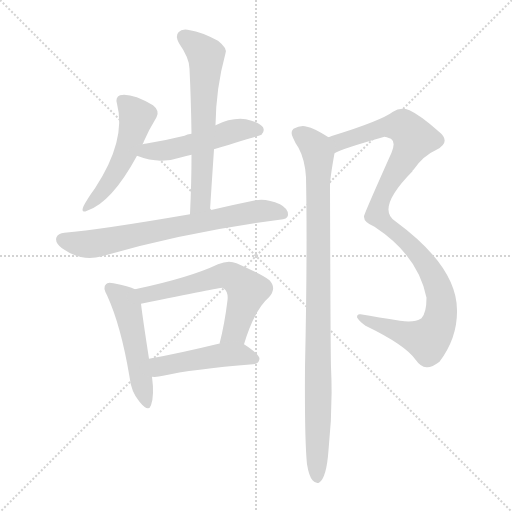
t = 0.00 s
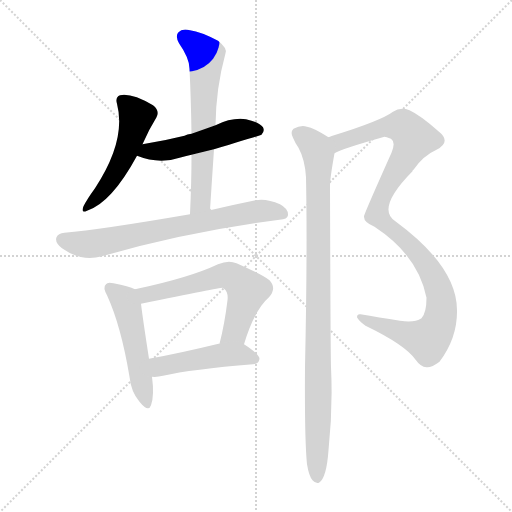
t = 1.43 s
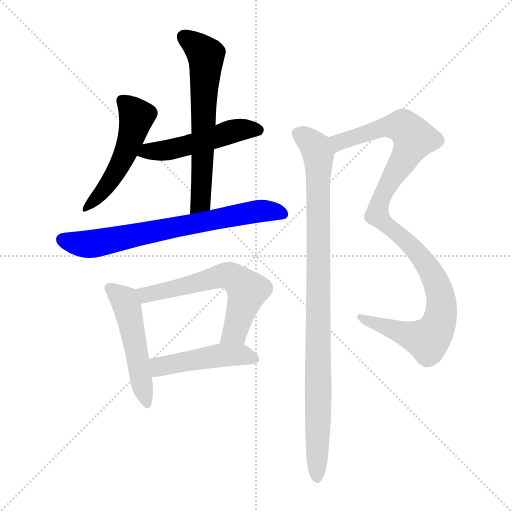
t = 2.86 s
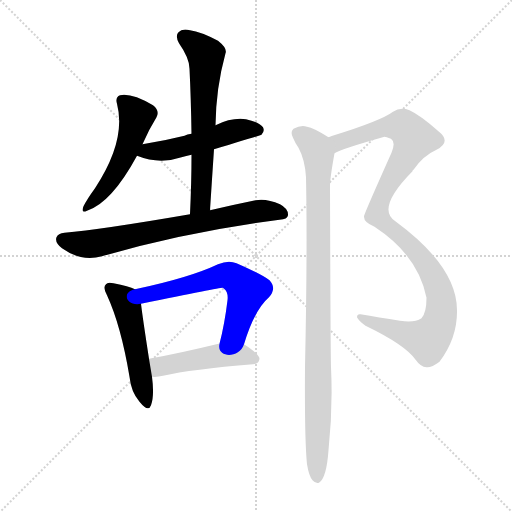
t = 4.29 s
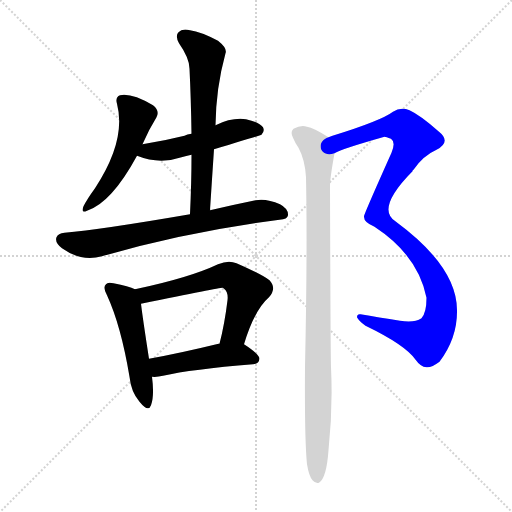
t = 5.72 s
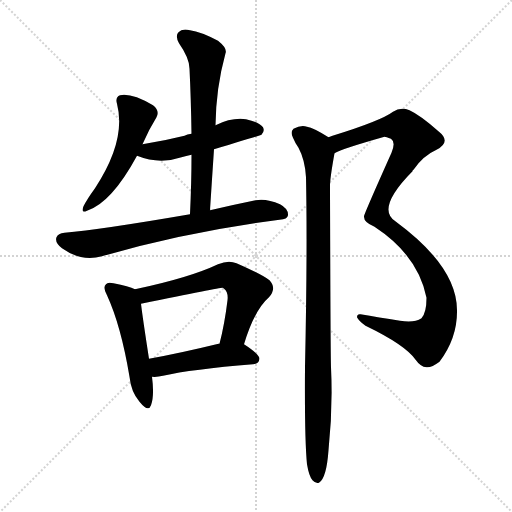
t = 7.15 s

The animated SVG that drew these frames (rendered in a browser with its animation timeline set to each time). Animation: 9 CSS @keyframes rules; one cycle of 7.15 s.

<svg version="1.1" viewBox="0 0 1024 1024" xmlns="http://www.w3.org/2000/svg">
  <g stroke="lightgray" stroke-dasharray="1,1" stroke-width="1" transform="scale(4, 4)">
    <line x1="0" y1="0" x2="256" y2="256"></line>
    <line x1="256" y1="0" x2="0" y2="256"></line>
    <line x1="128" y1="0" x2="128" y2="256"></line>
    <line x1="0" y1="128" x2="256" y2="128"></line>
  </g>
<g transform="scale(1, -1) translate(0, -900)">
   <style type="text/css">
    @keyframes keyframes0 {
      from {
       stroke: blue;
       stroke-dashoffset: 506;
       stroke-width: 128;
       }
       62% {
       animation-timing-function: step-end;
       stroke: blue;
       stroke-dashoffset: 0;
       stroke-width: 128;
       }
       to {
       stroke: black;
       stroke-width: 1024;
       }
       }
       #make-me-a-hanzi-animation-0 {
         animation: keyframes0 0.661784s both;
         animation-delay: 0.000000s;
         animation-timing-function: linear;
       }
    @keyframes keyframes1 {
      from {
       stroke: blue;
       stroke-dashoffset: 500;
       stroke-width: 128;
       }
       62% {
       animation-timing-function: step-end;
       stroke: blue;
       stroke-dashoffset: 0;
       stroke-width: 128;
       }
       to {
       stroke: black;
       stroke-width: 1024;
       }
       }
       #make-me-a-hanzi-animation-1 {
         animation: keyframes1 0.656901s both;
         animation-delay: 0.661784s;
         animation-timing-function: linear;
       }
    @keyframes keyframes2 {
      from {
       stroke: blue;
       stroke-dashoffset: 628;
       stroke-width: 128;
       }
       67% {
       animation-timing-function: step-end;
       stroke: blue;
       stroke-dashoffset: 0;
       stroke-width: 128;
       }
       to {
       stroke: black;
       stroke-width: 1024;
       }
       }
       #make-me-a-hanzi-animation-2 {
         animation: keyframes2 0.761068s both;
         animation-delay: 1.318685s;
         animation-timing-function: linear;
       }
    @keyframes keyframes3 {
      from {
       stroke: blue;
       stroke-dashoffset: 705;
       stroke-width: 128;
       }
       70% {
       animation-timing-function: step-end;
       stroke: blue;
       stroke-dashoffset: 0;
       stroke-width: 128;
       }
       to {
       stroke: black;
       stroke-width: 1024;
       }
       }
       #make-me-a-hanzi-animation-3 {
         animation: keyframes3 0.823730s both;
         animation-delay: 2.079753s;
         animation-timing-function: linear;
       }
    @keyframes keyframes4 {
      from {
       stroke: blue;
       stroke-dashoffset: 501;
       stroke-width: 128;
       }
       62% {
       animation-timing-function: step-end;
       stroke: blue;
       stroke-dashoffset: 0;
       stroke-width: 128;
       }
       to {
       stroke: black;
       stroke-width: 1024;
       }
       }
       #make-me-a-hanzi-animation-4 {
         animation: keyframes4 0.657715s both;
         animation-delay: 2.903483s;
         animation-timing-function: linear;
       }
    @keyframes keyframes5 {
      from {
       stroke: blue;
       stroke-dashoffset: 607;
       stroke-width: 128;
       }
       66% {
       animation-timing-function: step-end;
       stroke: blue;
       stroke-dashoffset: 0;
       stroke-width: 128;
       }
       to {
       stroke: black;
       stroke-width: 1024;
       }
       }
       #make-me-a-hanzi-animation-5 {
         animation: keyframes5 0.743978s both;
         animation-delay: 3.561198s;
         animation-timing-function: linear;
       }
    @keyframes keyframes6 {
      from {
       stroke: blue;
       stroke-dashoffset: 466;
       stroke-width: 128;
       }
       60% {
       animation-timing-function: step-end;
       stroke: blue;
       stroke-dashoffset: 0;
       stroke-width: 128;
       }
       to {
       stroke: black;
       stroke-width: 1024;
       }
       }
       #make-me-a-hanzi-animation-6 {
         animation: keyframes6 0.629232s both;
         animation-delay: 4.305176s;
         animation-timing-function: linear;
       }
    @keyframes keyframes7 {
      from {
       stroke: blue;
       stroke-dashoffset: 1054;
       stroke-width: 128;
       }
       77% {
       animation-timing-function: step-end;
       stroke: blue;
       stroke-dashoffset: 0;
       stroke-width: 128;
       }
       to {
       stroke: black;
       stroke-width: 1024;
       }
       }
       #make-me-a-hanzi-animation-7 {
         animation: keyframes7 1.107747s both;
         animation-delay: 4.934408s;
         animation-timing-function: linear;
       }
    @keyframes keyframes8 {
      from {
       stroke: blue;
       stroke-dashoffset: 962;
       stroke-width: 128;
       }
       76% {
       animation-timing-function: step-end;
       stroke: blue;
       stroke-dashoffset: 0;
       stroke-width: 128;
       }
       to {
       stroke: black;
       stroke-width: 1024;
       }
       }
       #make-me-a-hanzi-animation-8 {
         animation: keyframes8 1.032878s both;
         animation-delay: 6.042155s;
         animation-timing-function: linear;
       }
</style>
<path d="M 285.0 611.5 Q 298.0 641.5 313.0 665.5 Q 320.0 678.5 306.0 689.5 Q 263.0 714.5 240.0 709.5 Q 230.0 705.5 234.0 692.5 Q 253.0 619.5 190.0 523.5 Q 174.0 501.5 167.0 487.5 Q 161.0 472.5 174.0 478.5 Q 223.0 494.5 274.0 588.5 L 285.0 611.5 Z" fill="lightgray"></path> 
<path d="M 428.0 601.5 Q 521.0 629.5 523.0 630.5 Q 530.0 637.5 526.0 645.5 Q 519.0 655.5 492.0 661.5 Q 464.0 665.5 431.0 649.5 L 383.0 632.5 Q 374.0 631.5 369.0 628.5 Q 329.0 618.5 285.0 611.5 C 255.0 606.5 246.0 598.5 274.0 588.5 Q 319.0 570.5 363.0 585.5 Q 372.0 588.5 383.0 590.5 L 428.0 601.5 Z" fill="lightgray"></path> 
<path d="M 420.0 479.5 Q 424.0 542.5 428.0 601.5 L 431.0 649.5 Q 432.0 724.5 451.0 793.5 Q 455.0 803.5 436.0 818.5 Q 402.0 836.5 380.0 839.5 Q 364.0 843.5 357.0 835.5 Q 350.0 828.5 358.0 813.5 Q 379.0 783.5 379.0 762.5 Q 382.0 701.5 383.0 632.5 L 383.0 590.5 Q 383.0 535.5 380.0 471.5 C 379.0 441.5 418.0 449.5 420.0 479.5 Z" fill="lightgray"></path> 
<path d="M 380.0 471.5 Q 200.0 440.5 129.0 434.5 Q 116.0 433.5 113.0 425.5 Q 109.0 415.5 124.0 403.5 Q 163.0 375.5 204.0 387.5 Q 372.0 436.5 559.0 460.5 Q 575.0 461.5 576.0 469.5 Q 577.0 482.5 560.0 491.5 Q 533.0 503.5 511.0 499.5 Q 462.0 489.5 420.0 479.5 L 380.0 471.5 Z" fill="lightgray"></path> 
<path d="M 270.0 321.5 Q 258.0 327.5 227.0 333.5 Q 215.0 336.5 212.0 331.5 Q 205.0 325.5 214.0 309.5 Q 242.0 248.5 259.0 146.5 Q 262.0 116.5 279.0 96.5 Q 297.0 74.5 302.0 89.5 Q 309.0 108.5 304.0 146.5 L 298.0 182.5 Q 285.0 266.5 282.0 292.5 C 279.0 317.5 279.0 317.5 270.0 321.5 Z" fill="lightgray"></path> 
<path d="M 488.0 211.5 Q 509.0 280.5 538.0 305.5 Q 554.0 323.5 539.0 339.5 Q 523.0 351.5 473.0 373.5 Q 457.0 380.5 436.0 371.5 Q 379.0 344.5 270.0 321.5 C 241.0 315.5 253.0 286.5 282.0 292.5 Q 444.0 325.5 445.0 324.5 Q 446.0 324.5 448.0 322.5 Q 457.0 315.5 455.0 299.5 Q 449.0 250.5 439.0 212.5 C 432.0 183.5 479.0 182.5 488.0 211.5 Z" fill="lightgray"></path> 
<path d="M 304.0 146.5 Q 314.0 145.5 326.0 148.5 Q 383.0 161.5 506.0 171.5 Q 518.0 172.5 519.0 182.5 Q 519.0 191.5 488.0 211.5 C 477.0 219.5 469.0 217.5 439.0 212.5 Q 438.0 212.5 437.0 212.5 Q 359.0 193.5 298.0 182.5 C 268.0 177.5 274.0 147.5 304.0 146.5 Z" fill="lightgray"></path> 
<path d="M 669.0 593.5 Q 684.0 602.5 769.0 626.5 Q 772.0 626.5 782.0 622.5 Q 792.0 615.5 783.0 594.5 Q 728.0 471.5 728.0 467.5 Q 727.0 455.5 749.0 446.5 Q 836.0 389.5 853.0 304.5 Q 853.0 274.5 843.0 263.5 Q 828.0 253.5 800.0 258.5 Q 757.0 265.5 721.0 271.5 Q 714.0 272.5 714.0 265.5 Q 717.0 258.5 731.0 248.5 Q 812.0 209.5 832.0 179.5 Q 841.0 166.5 853.0 165.5 Q 863.0 164.5 879.0 176.5 Q 915.0 224.5 914.0 279.5 Q 914.0 366.5 792.0 456.5 Q 750.0 481.5 825.0 557.5 Q 825.0 560.5 827.0 560.5 Q 846.0 588.5 873.0 600.5 Q 903.0 616.5 878.0 636.5 Q 841.0 669.5 819.0 679.5 Q 801.0 686.5 786.0 676.5 Q 762.0 658.5 665.0 628.5 Q 661.0 627.5 657.0 625.5 C 629.0 616.5 641.0 582.5 669.0 593.5 Z" fill="lightgray"></path> 
<path d="M 614.0 -28.5 Q 618.0 -52.5 625.0 -60.5 Q 631.0 -67.5 638.0 -65.5 Q 653.0 -56.5 657.0 -0.5 Q 666.0 83.5 662.0 165.5 Q 661.0 196.5 660.0 528.5 Q 660.0 543.5 669.0 593.5 C 673.0 616.5 673.0 616.5 657.0 625.5 Q 627.0 644.5 614.0 646.5 Q 602.0 650.5 587.0 642.5 Q 580.0 635.5 586.0 624.5 Q 590.0 614.5 597.0 604.5 Q 610.0 580.5 612.0 545.5 Q 615.0 397.5 610.0 165.5 Q 609.0 20.5 614.0 -28.5 Z" fill="lightgray"></path> 
      <clipPath id="make-me-a-hanzi-clip-0">
      <path d="M 285.0 611.5 Q 298.0 641.5 313.0 665.5 Q 320.0 678.5 306.0 689.5 Q 263.0 714.5 240.0 709.5 Q 230.0 705.5 234.0 692.5 Q 253.0 619.5 190.0 523.5 Q 174.0 501.5 167.0 487.5 Q 161.0 472.5 174.0 478.5 Q 223.0 494.5 274.0 588.5 L 285.0 611.5 Z" fill="lightgray"></path>
      </clipPath>
      <path clip-path="url(#make-me-a-hanzi-clip-0)" d="M 244.0 698.5 L 273.0 667.5 L 260.0 616.5 L 216.0 530.5 L 176.0 487.5 " fill="none" id="make-me-a-hanzi-animation-0" stroke-dasharray="378 756" stroke-linecap="round"></path>

      <clipPath id="make-me-a-hanzi-clip-1">
      <path d="M 428.0 601.5 Q 521.0 629.5 523.0 630.5 Q 530.0 637.5 526.0 645.5 Q 519.0 655.5 492.0 661.5 Q 464.0 665.5 431.0 649.5 L 383.0 632.5 Q 374.0 631.5 369.0 628.5 Q 329.0 618.5 285.0 611.5 C 255.0 606.5 246.0 598.5 274.0 588.5 Q 319.0 570.5 363.0 585.5 Q 372.0 588.5 383.0 590.5 L 428.0 601.5 Z" fill="lightgray"></path>
      </clipPath>
      <path clip-path="url(#make-me-a-hanzi-clip-1)" d="M 283.0 591.5 L 296.0 598.5 L 325.0 598.5 L 386.0 611.5 L 473.0 639.5 L 519.0 639.5 " fill="none" id="make-me-a-hanzi-animation-1" stroke-dasharray="372 744" stroke-linecap="round"></path>

      <clipPath id="make-me-a-hanzi-clip-2">
      <path d="M 420.0 479.5 Q 424.0 542.5 428.0 601.5 L 431.0 649.5 Q 432.0 724.5 451.0 793.5 Q 455.0 803.5 436.0 818.5 Q 402.0 836.5 380.0 839.5 Q 364.0 843.5 357.0 835.5 Q 350.0 828.5 358.0 813.5 Q 379.0 783.5 379.0 762.5 Q 382.0 701.5 383.0 632.5 L 383.0 590.5 Q 383.0 535.5 380.0 471.5 C 379.0 441.5 418.0 449.5 420.0 479.5 Z" fill="lightgray"></path>
      </clipPath>
      <path clip-path="url(#make-me-a-hanzi-clip-2)" d="M 368.0 826.5 L 401.0 801.5 L 412.0 780.5 L 402.0 504.5 L 385.0 479.5 " fill="none" id="make-me-a-hanzi-animation-2" stroke-dasharray="500 1000" stroke-linecap="round"></path>

      <clipPath id="make-me-a-hanzi-clip-3">
      <path d="M 380.0 471.5 Q 200.0 440.5 129.0 434.5 Q 116.0 433.5 113.0 425.5 Q 109.0 415.5 124.0 403.5 Q 163.0 375.5 204.0 387.5 Q 372.0 436.5 559.0 460.5 Q 575.0 461.5 576.0 469.5 Q 577.0 482.5 560.0 491.5 Q 533.0 503.5 511.0 499.5 Q 462.0 489.5 420.0 479.5 L 380.0 471.5 Z" fill="lightgray"></path>
      </clipPath>
      <path clip-path="url(#make-me-a-hanzi-clip-3)" d="M 124.0 421.5 L 153.0 412.5 L 191.0 413.5 L 507.0 476.5 L 565.0 472.5 " fill="none" id="make-me-a-hanzi-animation-3" stroke-dasharray="577 1154" stroke-linecap="round"></path>

      <clipPath id="make-me-a-hanzi-clip-4">
      <path d="M 270.0 321.5 Q 258.0 327.5 227.0 333.5 Q 215.0 336.5 212.0 331.5 Q 205.0 325.5 214.0 309.5 Q 242.0 248.5 259.0 146.5 Q 262.0 116.5 279.0 96.5 Q 297.0 74.5 302.0 89.5 Q 309.0 108.5 304.0 146.5 L 298.0 182.5 Q 285.0 266.5 282.0 292.5 C 279.0 317.5 279.0 317.5 270.0 321.5 Z" fill="lightgray"></path>
      </clipPath>
      <path clip-path="url(#make-me-a-hanzi-clip-4)" d="M 221.0 323.5 L 249.0 299.5 L 255.0 284.5 L 291.0 95.5 " fill="none" id="make-me-a-hanzi-animation-4" stroke-dasharray="373 746" stroke-linecap="round"></path>

      <clipPath id="make-me-a-hanzi-clip-5">
      <path d="M 488.0 211.5 Q 509.0 280.5 538.0 305.5 Q 554.0 323.5 539.0 339.5 Q 523.0 351.5 473.0 373.5 Q 457.0 380.5 436.0 371.5 Q 379.0 344.5 270.0 321.5 C 241.0 315.5 253.0 286.5 282.0 292.5 Q 444.0 325.5 445.0 324.5 Q 446.0 324.5 448.0 322.5 Q 457.0 315.5 455.0 299.5 Q 449.0 250.5 439.0 212.5 C 432.0 183.5 479.0 182.5 488.0 211.5 Z" fill="lightgray"></path>
      </clipPath>
      <path clip-path="url(#make-me-a-hanzi-clip-5)" d="M 281.0 317.5 L 294.0 307.5 L 443.0 348.5 L 471.0 343.5 L 495.0 317.5 L 470.0 236.5 L 445.0 217.5 " fill="none" id="make-me-a-hanzi-animation-5" stroke-dasharray="479 958" stroke-linecap="round"></path>

      <clipPath id="make-me-a-hanzi-clip-6">
      <path d="M 304.0 146.5 Q 314.0 145.5 326.0 148.5 Q 383.0 161.5 506.0 171.5 Q 518.0 172.5 519.0 182.5 Q 519.0 191.5 488.0 211.5 C 477.0 219.5 469.0 217.5 439.0 212.5 Q 438.0 212.5 437.0 212.5 Q 359.0 193.5 298.0 182.5 C 268.0 177.5 274.0 147.5 304.0 146.5 Z" fill="lightgray"></path>
      </clipPath>
      <path clip-path="url(#make-me-a-hanzi-clip-6)" d="M 309.0 153.5 L 320.0 167.5 L 434.0 188.5 L 486.0 190.5 L 509.0 182.5 " fill="none" id="make-me-a-hanzi-animation-6" stroke-dasharray="338 676" stroke-linecap="round"></path>

      <clipPath id="make-me-a-hanzi-clip-7">
      <path d="M 669.0 593.5 Q 684.0 602.5 769.0 626.5 Q 772.0 626.5 782.0 622.5 Q 792.0 615.5 783.0 594.5 Q 728.0 471.5 728.0 467.5 Q 727.0 455.5 749.0 446.5 Q 836.0 389.5 853.0 304.5 Q 853.0 274.5 843.0 263.5 Q 828.0 253.5 800.0 258.5 Q 757.0 265.5 721.0 271.5 Q 714.0 272.5 714.0 265.5 Q 717.0 258.5 731.0 248.5 Q 812.0 209.5 832.0 179.5 Q 841.0 166.5 853.0 165.5 Q 863.0 164.5 879.0 176.5 Q 915.0 224.5 914.0 279.5 Q 914.0 366.5 792.0 456.5 Q 750.0 481.5 825.0 557.5 Q 825.0 560.5 827.0 560.5 Q 846.0 588.5 873.0 600.5 Q 903.0 616.5 878.0 636.5 Q 841.0 669.5 819.0 679.5 Q 801.0 686.5 786.0 676.5 Q 762.0 658.5 665.0 628.5 Q 661.0 627.5 657.0 625.5 C 629.0 616.5 641.0 582.5 669.0 593.5 Z" fill="lightgray"></path>
      </clipPath>
      <path clip-path="url(#make-me-a-hanzi-clip-7)" d="M 669.0 599.5 L 683.0 617.5 L 776.0 646.5 L 808.0 646.5 L 829.0 622.5 L 773.0 528.5 L 754.0 469.5 L 843.0 385.5 L 873.0 333.5 L 882.0 303.5 L 876.0 249.5 L 852.0 221.5 L 721.0 264.5 " fill="none" id="make-me-a-hanzi-animation-7" stroke-dasharray="926 1852" stroke-linecap="round"></path>

      <clipPath id="make-me-a-hanzi-clip-8">
      <path d="M 614.0 -28.5 Q 618.0 -52.5 625.0 -60.5 Q 631.0 -67.5 638.0 -65.5 Q 653.0 -56.5 657.0 -0.5 Q 666.0 83.5 662.0 165.5 Q 661.0 196.5 660.0 528.5 Q 660.0 543.5 669.0 593.5 C 673.0 616.5 673.0 616.5 657.0 625.5 Q 627.0 644.5 614.0 646.5 Q 602.0 650.5 587.0 642.5 Q 580.0 635.5 586.0 624.5 Q 590.0 614.5 597.0 604.5 Q 610.0 580.5 612.0 545.5 Q 615.0 397.5 610.0 165.5 Q 609.0 20.5 614.0 -28.5 Z" fill="lightgray"></path>
      </clipPath>
      <path clip-path="url(#make-me-a-hanzi-clip-8)" d="M 597.0 632.5 L 631.0 605.5 L 637.0 588.5 L 634.0 -56.5 " fill="none" id="make-me-a-hanzi-animation-8" stroke-dasharray="834 1668" stroke-linecap="round"></path>

</g>
</svg>
